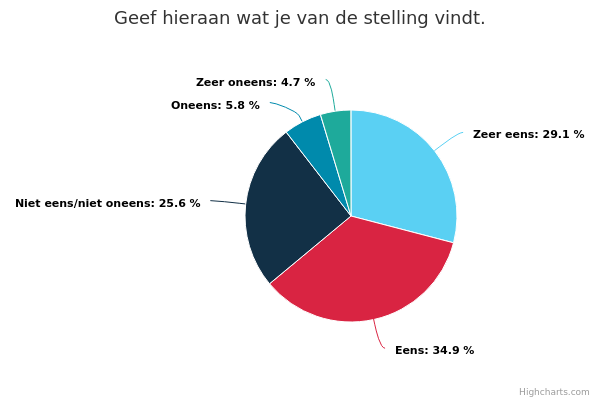

Values plotted in this chart, from the file beside it:
user_id; user_external_id; ID; answered; Zeer eens; Eens; Niet eens/niet oneens; Oneens; Zeer oneens
15500; 5.20.10716837; 1593422; 10-08-2021 10:08:25; 1; ; ; ; 
18557; 8.21.04319894; 1593428; 10-08-2021 10:08:41; ; ; 1; ; 
6259; 4.18.0917596; 1593442; 10-08-2021 10:10:45; ; ; 1; ; 
17078; 12.20.13718415; 1593454; 10-08-2021 10:13:06; ; 1; ; ; 
18507; 7.21.25719844; 1593457; 10-08-2021 10:13:15; ; ; 1; ; 
18525; 7.21.28319862; 1593511; 10-08-2021 10:15:40; ; 1; ; ; 
8140; 8.18.1539477; 1593513; 10-08-2021 10:15:49; ; 1; ; ; 
18591; 8.21.10219928; 1593517; 10-08-2021 10:15:56; ; 1; ; ; 
18590; 8.21.10219927; 1593538; 10-08-2021 10:16:39; ; ; ; 1; 
17067; 12.20.10418404; 1593553; 10-08-2021 10:17:14; ; ; ; 1; 
17236; 1.21.04118573; 1593561; 10-08-2021 10:19:15; 1; ; ; ; 
15309; 4.20.18616646; 1593570; 10-08-2021 10:19:37; ; ; 1; ; 
18498; 7.21.24619835; 1593586; 10-08-2021 10:35:18; ; 1; ; ; 
18558; 8.21.04319895; 1593596; 10-08-2021 10:40:14; 1; ; ; ; 
16876; 11.20.16118213; 1593606; 10-08-2021 10:45:02; ; 1; ; ; 
8495; 9.18.0649832; 1593616; 10-08-2021 10:50:30; 1; ; ; ; 
17951; 4.21.10619288; 1593626; 10-08-2021 10:56:15; ; ; ; ; 1
15547; 5.20.16616884; 1593636; 10-08-2021 11:01:31; ; ; 1; ; 
12762; 3.19.25114099; 1593646; 10-08-2021 11:03:56; ; ; ; ; 1
15167; 4.20.01316504; 1593656; 10-08-2021 11:06:14; ; 1; ; ; 
15530; 5.20.14416867; 1593666; 10-08-2021 11:20:25; ; ; 1; ; 
11649; 1.19.19612986; 1593676; 10-08-2021 11:41:30; ; ; 1; ; 
15142; 3.20.28616479; 1593686; 10-08-2021 11:51:27; 1; ; ; ; 
7960; 7.18.2869297; 1593696; 10-08-2021 12:31:03; ; ; 1; ; 
18594; 8.21.10219931; 1593718; 10-08-2021 13:56:36; 1; ; ; ; 
11396; 1.19.06712733; 1593734; 10-08-2021 14:05:12; ; 1; ; ; 
10155; 11.18.14311492; 1593744; 10-08-2021 15:29:40; ; 1; ; ; 
11009; 12.18.19312346; 1593754; 10-08-2021 15:56:26; ; 1; ; ; 
18588; 8.21.10219925; 1593764; 10-08-2021 17:43:31; ; 1; ; ; 
5610; 2.18.0366947; 1593775; 10-08-2021 19:18:13; 1; ; ; ; 
15315; 4.20.19716652; 1593785; 10-08-2021 19:23:14; ; 1; ; ; 
18485; 7.21.21319822; 1593795; 10-08-2021 23:30:27; ; ; 1; ; 
18601; 8.21.11319938; 1593860; 11-08-2021 09:53:30; 1; ; ; ; 
16467; 9.20.27717804; 1593892; 11-08-2021 11:36:31; ; 1; ; ; 
18539; 7.21.31619876; 1593903; 11-08-2021 13:40:31; 1; ; ; ; 
18568; 8.21.07619905; 1593945; 11-08-2021 20:09:06; ; 1; ; ; 
18607; 8.21.11319944; 1593976; 11-08-2021 22:27:10; ; ; 1; ; 
18608; 8.21.11319945; 1594007; 12-08-2021 00:00:59; ; ; 1; ; 
18040; 4.21.24619377; 1594030; 12-08-2021 06:45:43; 1; ; ; ; 
16161; 8.20.13417498; 1594044; 12-08-2021 09:23:35; ; ; ; 1; 
16259; 8.20.25217596; 1596341; 13-08-2021 20:12:03; ; 1; ; ; 
16114; 8.20.03117451; 1596420; 13-08-2021 20:33:34; ; 1; ; ; 
17202; 12.20.31418539; 1596578; 13-08-2021 22:38:02; ; ; ; ; 1
5977; 3.18.1177314; 1597472; 14-08-2021 17:55:33; ; ; 1; ; 
4059; 8.17.2225396; 1597786; 17-08-2021 09:32:03; 1; ; ; ; 
18641; 8.21.17219978; 1597819; 17-08-2021 15:39:37; ; 1; ; ; 
4561; 10.17.1615898; 1597888; 18-08-2021 17:37:04; ; 1; ; ; 
18651; 8.21.19419988; 1597952; 19-08-2021 00:40:46; 1; ; ; ; 
17426; 1.21.28418763; 1600408; 19-08-2021 15:12:07; 1; ; ; ; 
18560; 8.21.05419897; 1600657; 19-08-2021 15:31:38; 1; ; ; ; 
18657; 8.21.19419994; 1601181; 19-08-2021 17:12:13; ; ; ; 1; 
13277; 6.19.02714614; 1602855; 21-08-2021 16:52:58; 1; ; ; ; 
18668; 8.21.22720005; 1603075; 22-08-2021 19:48:56; 1; ; ; ; 
18064; 4.21.29419401; 1603184; 23-08-2021 07:45:01; ; 1; ; ; 
18680; 8.21.24220017; 1604355; 24-08-2021 12:23:44; ; ; 1; ; 
18683; 8.21.24220020; 1604412; 24-08-2021 17:08:31; 1; ; ; ; 
18686; 8.21.25320023; 1604445; 25-08-2021 05:21:08; ; 1; ; ; 
18688; 8.21.25320025; 1604481; 25-08-2021 14:03:44; ; ; 1; ; 
18690; 8.21.25320027; 1604524; 25-08-2021 16:48:54; 1; ; ; ; 
18692; 8.21.25320029; 1604623; 26-08-2021 21:47:53; 1; ; ; ; 
... 26 more rows
